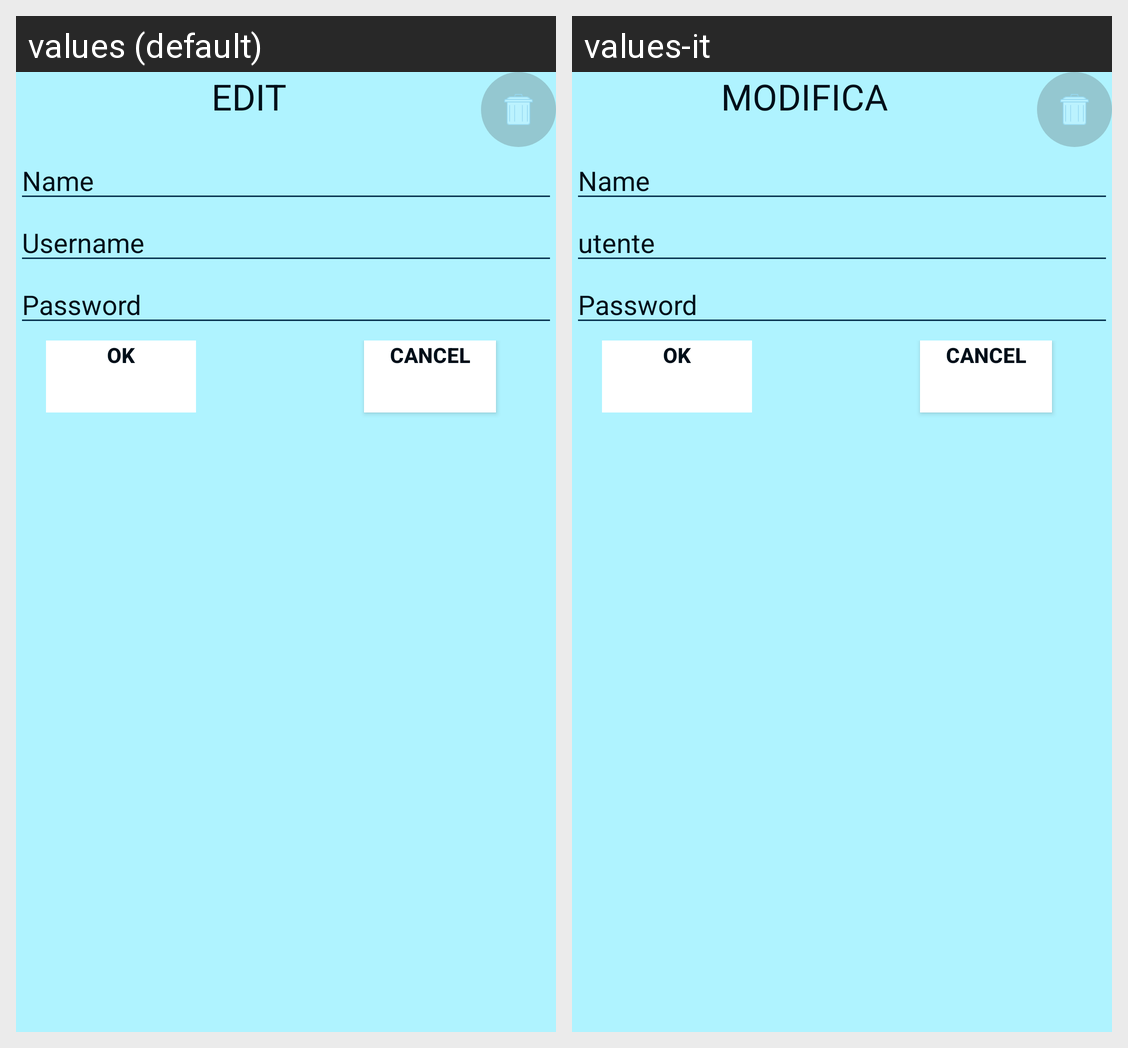

Strings drawn on this Android screen and how each of the app's shown locales translates them:
Android screen res/layout/dialog_edit_item.xml rendered under 2 locales, left to right: values (default), values-it. Device: Nexus 5 (rendered at 1080×1920; each locale shown at half size, 540×960, under a caption strip naming it); theme Theme.PwdManager.Light.
Strings drawn on this screen, with the default value and each locale's value (text and hints the layout hard-codes, and strings that could not be matched under every locale, appear in the picture but are not listed):

edit_item_title
  values: EDIT
  values-it: MODIFICA

item_name
  values: Name
  values-it: Name  [not translated; the default value is used]

username
  values: Username
  values-it: utente

password
  values: Password
  values-it: Password

ok
  values: OK
  values-it: OK  [not translated; the default value is used]
